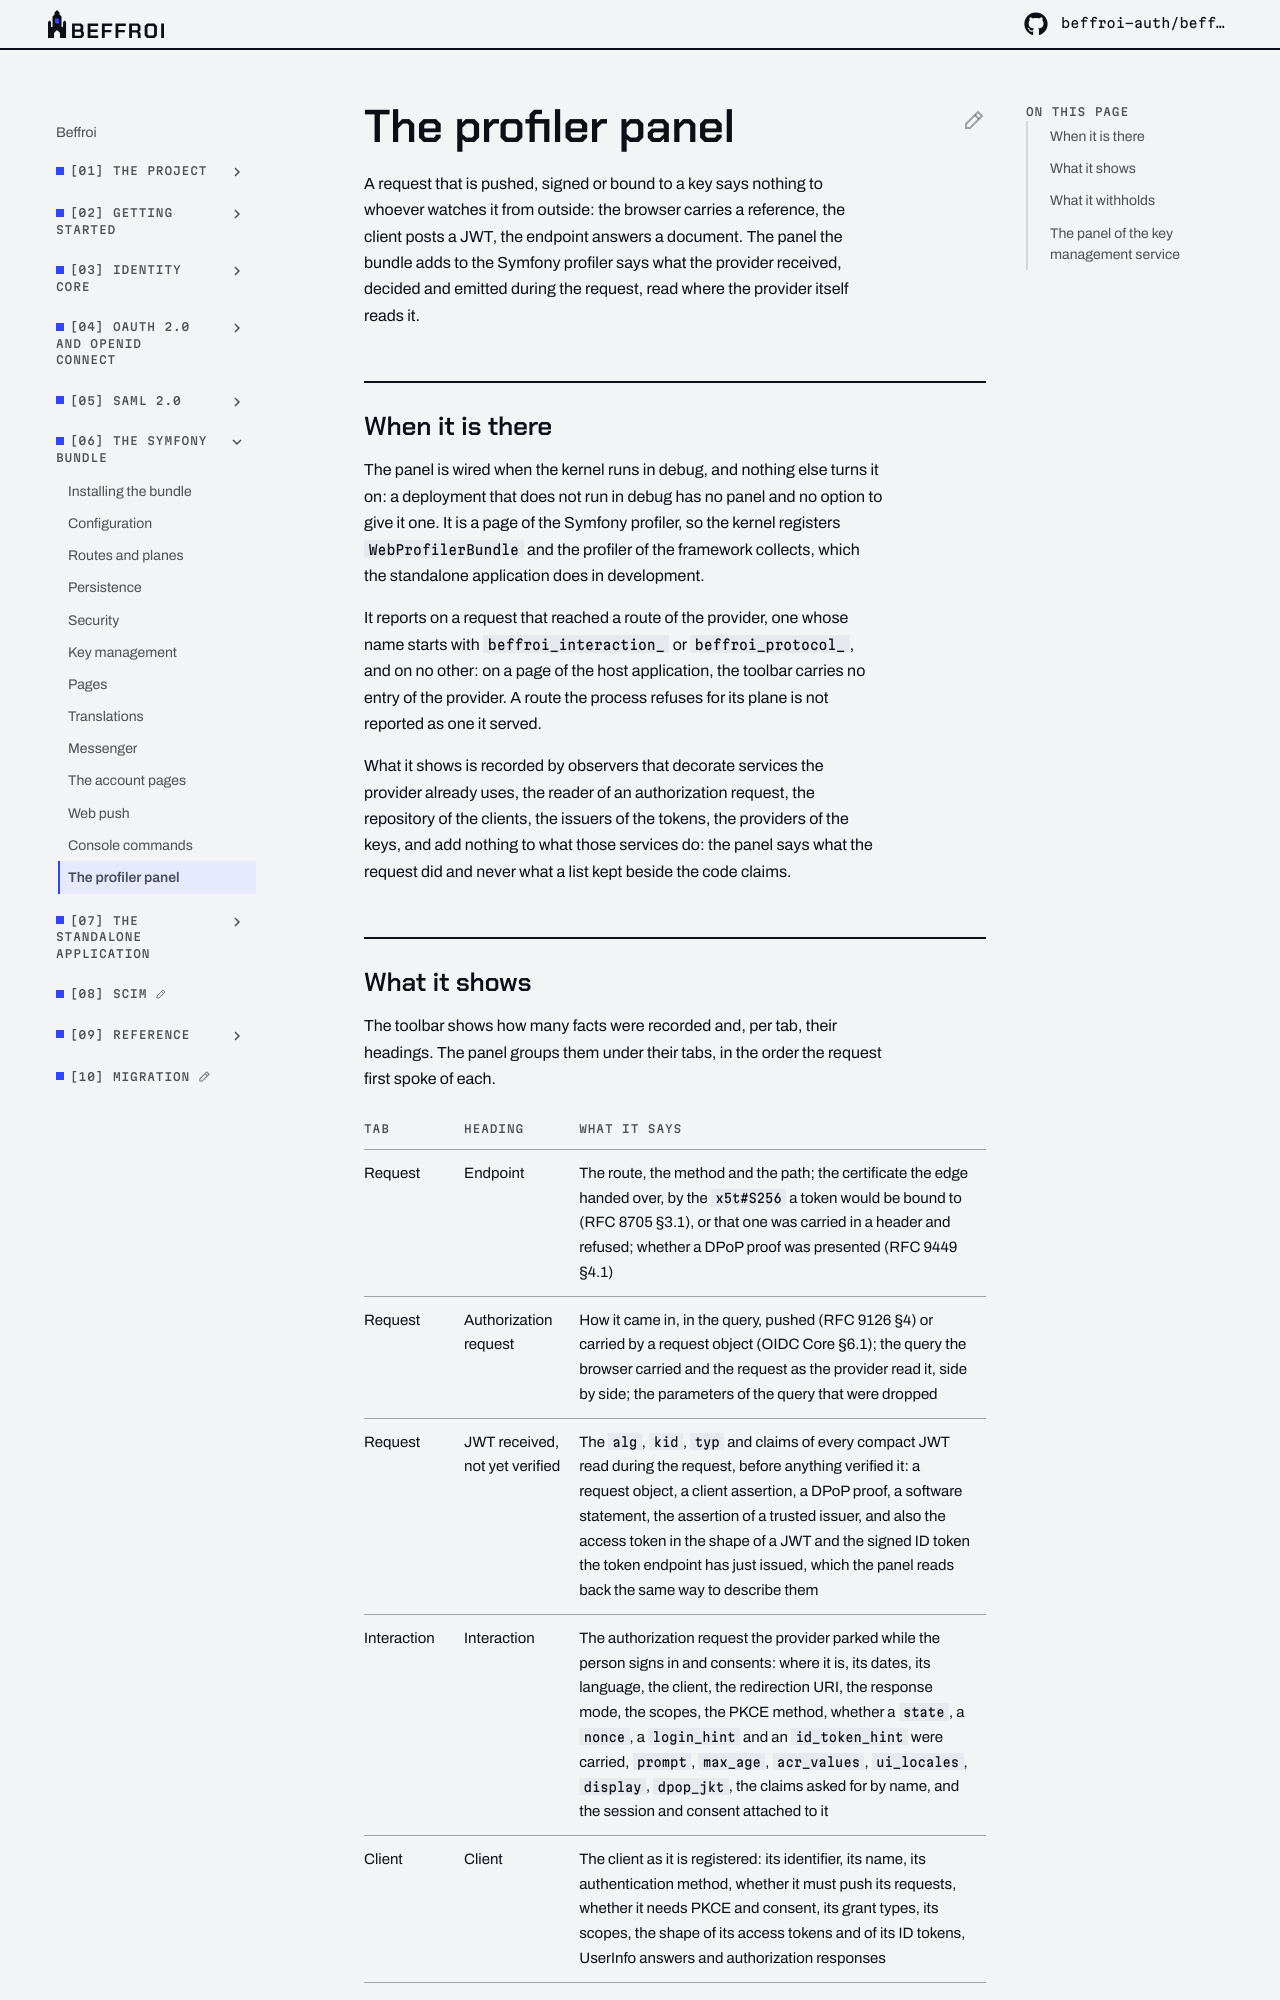

repository: beffroi-auth/docs · page: 0.1/symfony-bundle/profiler/index.html · generator: mkdocs

---
title: The profiler panel
description: What the provider received, decided and emitted during a request, in the Symfony profiler, and what it withholds.
---

# The profiler panel

A request that is pushed, signed or bound to a key says nothing to whoever watches it from outside: the
browser carries a reference, the client posts a JWT, the endpoint answers a document. The panel the bundle
adds to the Symfony profiler says what the provider received, decided and emitted during the request, read
where the provider itself reads it.

## When it is there

The panel is wired when the kernel runs in debug, and nothing else turns it on: a deployment that does not run
in debug has no panel and no option to give it one. It is a page of the Symfony profiler, so the kernel
registers `WebProfilerBundle` and the profiler of the framework collects, which the standalone application
does in development.

It reports on a request that reached a route of the provider, one whose name starts with
`beffroi_interaction_` or `beffroi_protocol_`, and on no other: on a page of the host application, the toolbar
carries no entry of the provider. A route the process refuses for its plane is not reported as one it served.

What it shows is recorded by observers that decorate services the provider already uses, the reader of an
authorization request, the repository of the clients, the issuers of the tokens, the providers of the keys,
and add nothing to what those services do: the panel says what the request did and never what a list kept
beside the code claims.
